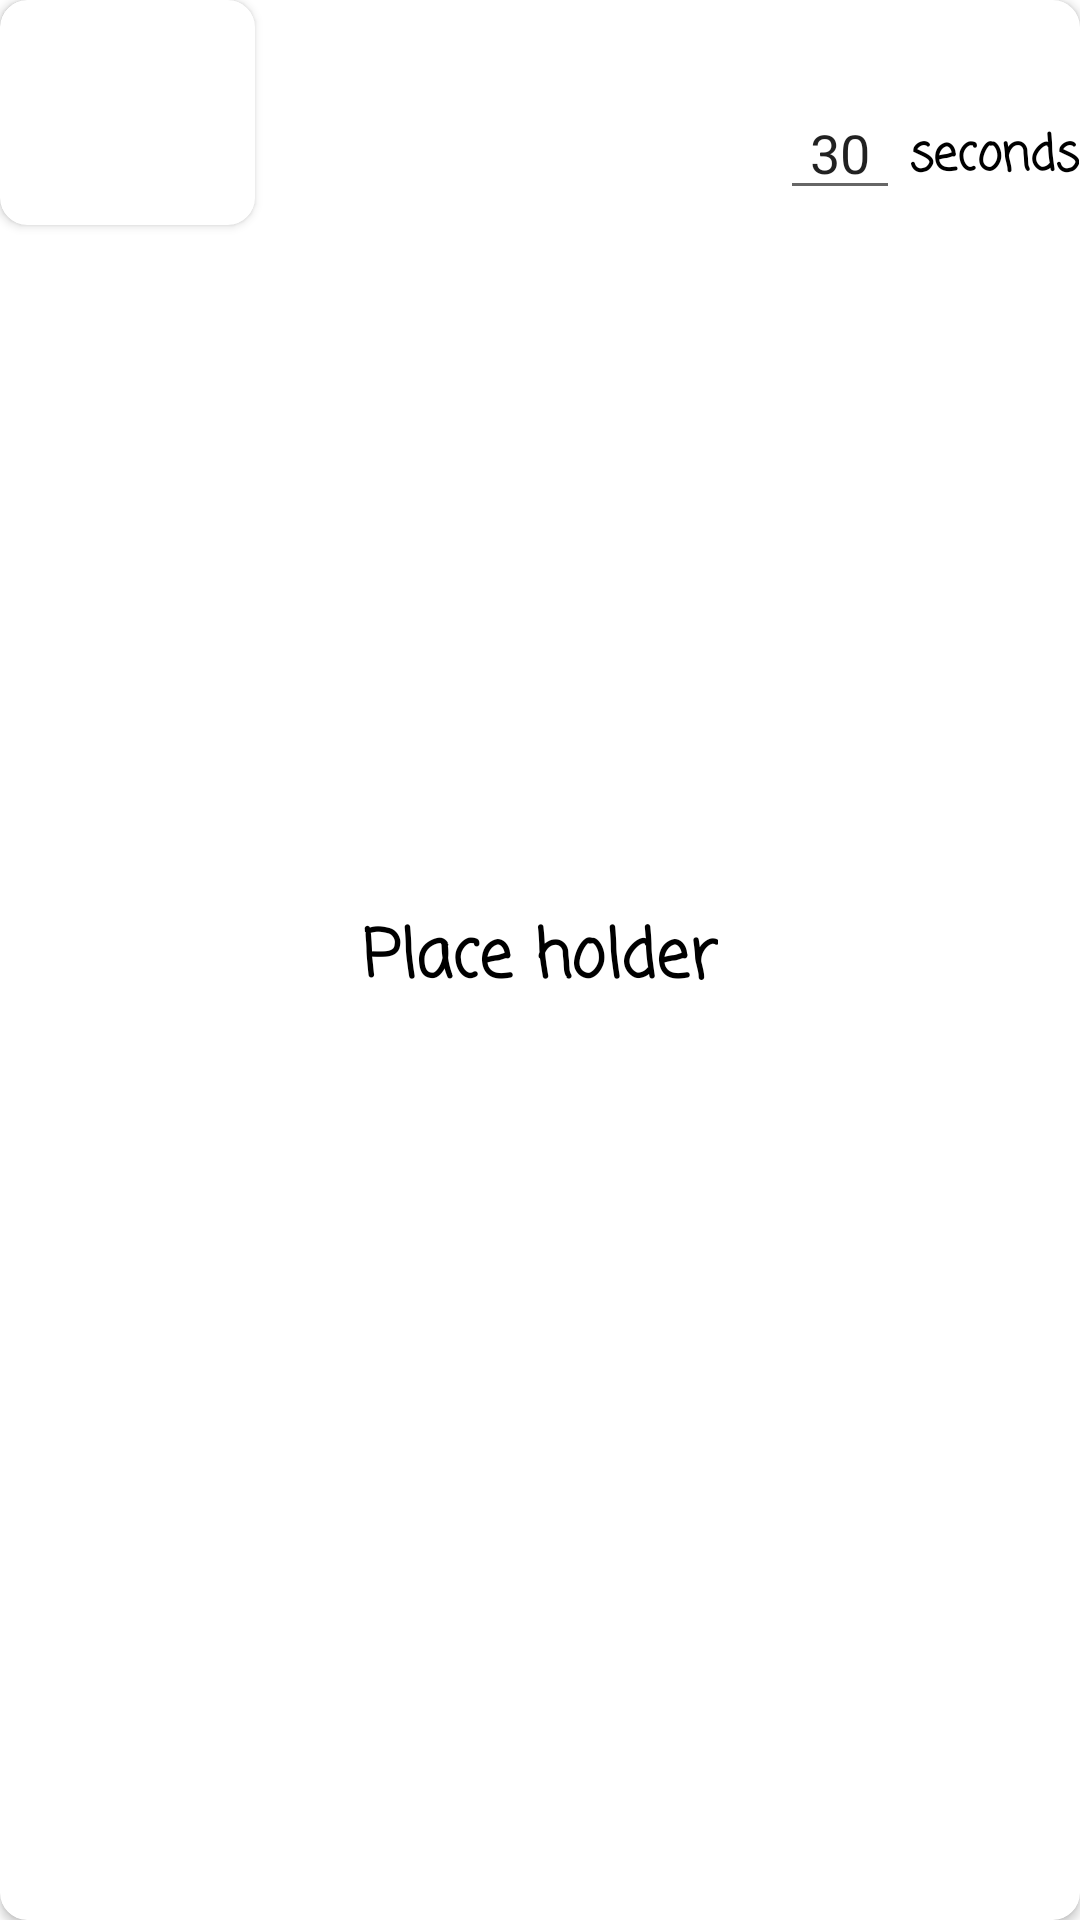

Here is an Android app screen rendered from its layout file. Give the layout XML and the strings, colors and styles it references.
<!-- AndroidManifest.xml: application theme Theme.StayBalanced -->
<!-- res/layout/exercise_row.xml -->
<?xml version="1.0" encoding="utf-8"?>
<androidx.cardview.widget.CardView xmlns:android="http://schemas.android.com/apk/res/android"
    android:layout_width="match_parent"
    android:layout_height="wrap_content"
    app:cardCornerRadius="9dp"
    android:layout_margin="10dp"
    xmlns:app="http://schemas.android.com/apk/res-auto">

    <TextView
        android:id="@+id/txt_exercise_id"
        android:layout_width="wrap_content"
        android:layout_height="wrap_content"
        android:visibility="invisible" />

    <TextView
        android:id="@+id/txt_exercise_name"
        android:layout_width="wrap_content"
        android:layout_height="wrap_content"
        android:layout_gravity="center"
        android:fontFamily="casual"
        android:text="Place holder"
        android:textColor="@color/black"
        android:textSize="22dp"
        android:textStyle="bold" />

    <androidx.cardview.widget.CardView
        android:layout_width="85dp"
        android:layout_height="75dp"
        android:elevation="5dp"
        app:cardCornerRadius="9dp">


        <ImageView
            android:id="@+id/image_exercise"
            android:layout_width="match_parent"
            android:layout_height="match_parent" />

    </androidx.cardview.widget.CardView>

    <EditText
        android:id="@+id/editTextNumber2"
        android:layout_width="40dp"
        android:layout_height="40dp"
        android:textAlignment="center"
        android:text= "30"
        android:layout_marginLeft="260dp"
        android:layout_marginTop="30dp"
        android:ems="10"
        android:inputType="number" />

    <TextView
        android:id="@+id/textView2"
        android:layout_width="wrap_content"
        android:layout_height="wrap_content"
        android:layout_marginLeft="303dp"
        android:layout_marginTop="40dp"
        android:fontFamily="casual"
        android:textColor="@color/black"
        android:textStyle="bold"
        android:text="seconds"
        android:textSize="16dp"/>

</androidx.cardview.widget.CardView>
<!-- resources referenced by this layout -->
<resources>
  <color name="black">#FF000000</color>
  <style name="Theme.StayBalanced" parent="Theme.MaterialComponents.DayNight.DarkActionBar">
          
          <item name="colorPrimary">@color/orange</item>
          <item name="colorPrimaryVariant">@color/brown</item>
          <item name="colorOnPrimary">@color/white</item>
          
          <item name="colorSecondary">@color/spearmint</item>
          <item name="colorSecondaryVariant">@color/green</item>
          <item name="colorOnSecondary">@color/black</item>
          
          <item name="android:statusBarColor" tools:targetApi="l">?attr/colorPrimaryVariant</item>
          
      </style>
  <color name="orange">#F4B062</color>
  <color name="brown">#AD605D</color>
  <color name="white">#FFFFFFFF</color>
  <color name="spearmint">#8AD4B9</color>
  <color name="green">#C9C082</color>
</resources>
